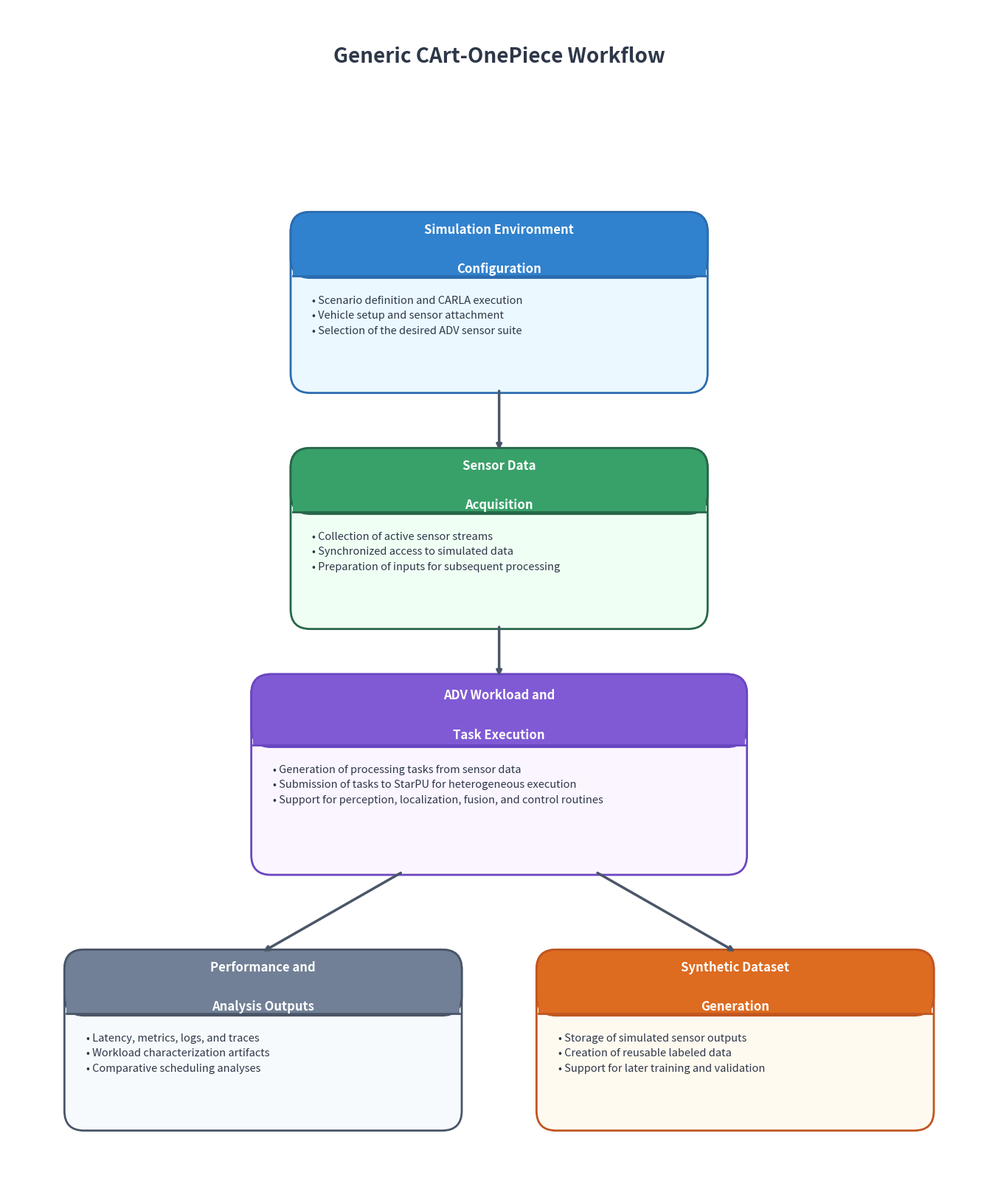

Generate this figure with matplotlib: (Note: this script raises an exception after producing the figure.)
import matplotlib.pyplot as plt
import matplotlib.patches as patches

# -----------------------------------------------------------------------------
# 1. MATPLOTLIB PNG GENERATION
# -----------------------------------------------------------------------------
fig_w, fig_h = 14, 16
fig = plt.figure(figsize=(fig_w, fig_h), dpi=300)
ax = fig.add_axes([0, 0, 1, 1], aspect='equal')
ax.set_xlim(0, 100)
ax.set_ylim(0, 120)
ax.axis('off')

# Title
ax.text(50, 115, "Generic CArt-OnePiece Workflow", fontsize=20, fontweight='bold', ha='center', va='center', fontfamily='sans-serif', color='#2D3748')

def draw_box(ax, x, y, w, h, title_line1, title_line2, body_text, ec, fc, title_fc):
    # Main Box
    box = patches.FancyBboxPatch((x - w/2, y - h/2), w, h, boxstyle="round,pad=0.2,rounding_size=2", ec=ec, fc=fc, lw=2, zorder=2)
    ax.add_patch(box)
    
    # Title Header Box (Top portion)
    header_h = h * 0.35
    header_y = y + h/2 - header_h
    header = patches.FancyBboxPatch((x - w/2, header_y), w, header_h, boxstyle="round,pad=0.2,rounding_size=2", ec=ec, fc=title_fc, lw=2, zorder=3)
    ax.add_patch(header)
    
    # Square bottom of header
    rect = patches.Rectangle((x - w/2, header_y), w, header_h/2, ec='none', fc=title_fc, zorder=4)
    ax.add_patch(rect)
    ax.plot([x - w/2, x + w/2], [header_y, header_y], color=ec, lw=2, zorder=5)

    # Title Text
    ax.text(x, header_y + header_h/2 + 1.5, title_line1, ha='center', va='center', fontsize=12, fontweight='bold', color='white', fontfamily='sans-serif', zorder=6)
    ax.text(x, header_y + header_h/2 - 2.5, title_line2, ha='center', va='center', fontsize=12, fontweight='bold', color='white', fontfamily='sans-serif', zorder=6)
    
    # Body Text (Bullets)
    ax.text(x - w/2 + 2, header_y - 2, body_text, ha='left', va='top', fontsize=10.5, color='#2D3748', fontfamily='sans-serif', zorder=6, linespacing=1.6)

def draw_arrow(ax, x1, y1, x2, y2, color='#4A5568', lw=2.5, style="-|>", ls="-"):
    ax.annotate("", xy=(x2, y2), xytext=(x1, y1), arrowprops=dict(arrowstyle=style, color=color, lw=lw, ls=ls, shrinkA=0, shrinkB=0, joinstyle='round'))

# Colors defined by user
# Blue: Simulation Environment Configuration
c1 = {'ec': '#2B6CB0', 'fc': '#EBF8FF', 'tfc': '#3182CE'}
# Green: Sensor Data Acquisition
c2 = {'ec': '#276749', 'fc': '#F0FFF4', 'tfc': '#38A169'}
# Purple: ADV Workload and Task Execution
c3 = {'ec': '#6B46C1', 'fc': '#FAF5FF', 'tfc': '#805AD5'}
# Dark Gray/Slate: Performance and Analysis Outputs
c4 = {'ec': '#4A5568', 'fc': '#F7FAFC', 'tfc': '#718096'}
# Orange: Synthetic Dataset Generation
c5 = {'ec': '#C05621', 'fc': '#FFFAF0', 'tfc': '#DD6B20'}

w, h = 42, 18
space_y = 6
xc = 50

y1 = 90
y2 = y1 - h - space_y
y3 = y2 - h - space_y
y4 = y3 - h - space_y * 1.5

# Box 1
b1_t1 = "Simulation Environment"
b1_t2 = "Configuration"
b1_body = "• Scenario definition and CARLA execution\n• Vehicle setup and sensor attachment\n• Selection of the desired ADV sensor suite"
draw_box(ax, xc, y1, w, h, b1_t1, b1_t2, b1_body, **{"ec": c1["ec"], "fc": c1["fc"], "title_fc": c1["tfc"]})

# Box 2
b2_t1 = "Sensor Data"
b2_t2 = "Acquisition"
b2_body = "• Collection of active sensor streams\n• Synchronized access to simulated data\n• Preparation of inputs for subsequent processing"
draw_box(ax, xc, y2, w, h, b2_t1, b2_t2, b2_body, **{"ec": c2["ec"], "fc": c2["fc"], "title_fc": c2["tfc"]})

# Box 3
b3_t1 = "ADV Workload and"
b3_t2 = "Task Execution"
b3_body = "• Generation of processing tasks from sensor data\n• Submission of tasks to StarPU for heterogeneous execution\n• Support for perception, localization, fusion, and control routines"
draw_box(ax, xc, y3, w+8, h+2, b3_t1, b3_t2, b3_body, **{"ec": c3["ec"], "fc": c3["fc"], "title_fc": c3["tfc"]})

# Box 4 (Branch Left)
x4 = xc - 24
b4_t1 = "Performance and"
b4_t2 = "Analysis Outputs"
b4_body = "• Latency, metrics, logs, and traces\n• Workload characterization artifacts\n• Comparative scheduling analyses"
draw_box(ax, x4, y4, w-2, h, b4_t1, b4_t2, b4_body, **{"ec": c4["ec"], "fc": c4["fc"], "title_fc": c4["tfc"]})

# Box 5 (Branch Right)
x5 = xc + 24
b5_t1 = "Synthetic Dataset"
b5_t2 = "Generation"
b5_body = "• Storage of simulated sensor outputs\n• Creation of reusable labeled data\n• Support for later training and validation"
draw_box(ax, x5, y4, w-2, h, b5_t1, b5_t2, b5_body, **{"ec": c5["ec"], "fc": c5["fc"], "title_fc": c5["tfc"]})

# Arrows
draw_arrow(ax, xc, y1 - h/2, xc, y2 + h/2)
draw_arrow(ax, xc, y2 - h/2, xc, y3 + h/2 + 1)

# Branching arrows
draw_arrow(ax, xc - 10, y3 - h/2 - 1, x4, y4 + h/2)
draw_arrow(ax, xc + 10, y3 - h/2 - 1, x5, y4 + h/2)

plt.subplots_adjust(left=0.01, right=0.99, top=0.99, bottom=0.01)
png_filename = '/home/eric/Cart_OnePiece/Cart-OnePiece_Antigravity_C++/Tese_Ericson/imagens/generic_workflow.png'
plt.savefig(png_filename, dpi=300, bbox_inches='tight', pad_inches=0.1)
print(f"Done saving {png_filename}")

# -----------------------------------------------------------------------------
# 2. LATEX TIKZ GENERATION
# -----------------------------------------------------------------------------
tex_filename = '/home/eric/Cart_OnePiece/Cart-OnePiece_Antigravity_C++/Tese_Ericson/imagens/generic_workflow.tex'
tex_content = r"""\documentclass[tikz,border=10pt]{standalone}
\usepackage{helvet}
\renewcommand{\familydefault}{\sfdefault}
\usetikzlibrary{positioning, shapes.multipart, arrows.meta, backgrounds, calc}

\begin{document}
\begin{tikzpicture}[
    node distance=1.5cm and 0.5cm,
    >={Stealth[length=3mm, width=2mm]},
    box/.style={
        rectangle split,
        rectangle split parts=2,
        rectangle split part fill={#1, #2},
        draw=#3,
        thick,
        rounded corners=4pt,
        align=left,
        text width=8.5cm,
        font=\small\linespread{1.1}\selectfont
    },
    title/.style={
        font=\bfseries\color{white}\centering
    },
    arrow/.style={
        ->,
        thick,
        draw=black!70
    }
]

% Colors
\definecolor{blue_border}{HTML}{2B6CB0}
\definecolor{blue_header}{HTML}{3182CE}
\definecolor{blue_body}{HTML}{EBF8FF}

\definecolor{green_border}{HTML}{276749}
\definecolor{green_header}{HTML}{38A169}
\definecolor{green_body}{HTML}{F0FFF4}

\definecolor{purple_border}{HTML}{6B46C1}
\definecolor{purple_header}{HTML}{805AD5}
\definecolor{purple_body}{HTML}{FAF5FF}

\definecolor{slate_border}{HTML}{4A5568}
\definecolor{slate_header}{HTML}{718096}
\definecolor{slate_body}{HTML}{F7FAFC}

\definecolor{orange_border}{HTML}{C05621}
\definecolor{orange_header}{HTML}{DD6B20}
\definecolor{orange_body}{HTML}{FFFAF0}

% Title
\node[font=\Large\bfseries\color{black!80}, align=center, yshift=1cm] at (0, 1.5) {Generic CArt-OnePiece Workflow};

% Box 1
\node[box={blue_header}{blue_body}{blue_border}] (B1) at (0,0) {
    \parbox{\linewidth}{\centering \textbf{\color{white}Simulation Environment}\\[-0.5ex]\textbf{\color{white}Configuration}}
    \nodepart{two}
    \vspace{-1ex}
    \begin{itemize}\setlength\itemsep{-0.2em}
        \item Scenario definition and CARLA execution
        \item Vehicle setup and sensor attachment
        \item Selection of the desired ADV sensor suite
    \end{itemize}
    \vspace{-2ex}
};

% Box 2
\node[box={green_header}{green_body}{green_border}, below=of B1] (B2) {
    \parbox{\linewidth}{\centering \textbf{\color{white}Sensor Data}\\[-0.5ex]\textbf{\color{white}Acquisition}}
    \nodepart{two}
    \vspace{-1ex}
    \begin{itemize}\setlength\itemsep{-0.2em}
        \item Collection of active sensor streams
        \item Synchronized access to simulated data
        \item Preparation of inputs for subsequent processing
    \end{itemize}
    \vspace{-2ex}
};

% Box 3
\node[box={purple_header}{purple_body}{purple_border}, below=of B2, text width=10cm] (B3) {
    \parbox{\linewidth}{\centering \textbf{\color{white}ADV Workload and}\\[-0.5ex]\textbf{\color{white}Task Execution}}
    \nodepart{two}
    \vspace{-1ex}
    \begin{itemize}\setlength\itemsep{-0.2em}
        \item Generation of processing tasks from sensor data
        \item Submission of tasks to StarPU for heterogeneous execution
        \item Support for perception, localization, fusion, and control routines
    \end{itemize}
    \vspace{-2ex}
};

% Box 4
\node[box={slate_header}{slate_body}{slate_border}, below left=of B3, text width=7cm, xshift=1.5cm] (B4) {
    \parbox{\linewidth}{\centering \textbf{\color{white}Performance and}\\[-0.5ex]\textbf{\color{white}Analysis Outputs}}
    \nodepart{two}
    \vspace{-1ex}
    \begin{itemize}\setlength\itemsep{-0.2em}
        \item Latency, metrics, logs, and traces
        \item Workload characterization artifacts
        \item Comparative scheduling analyses
    \end{itemize}
    \vspace{-2ex}
};

% Box 5
\node[box={orange_header}{orange_body}{orange_border}, below right=of B3, text width=7cm, xshift=-1.5cm] (B5) {
    \parbox{\linewidth}{\centering \textbf{\color{white}Synthetic Dataset}\\[-0.5ex]\textbf{\color{white}Generation}}
    \nodepart{two}
    \vspace{-1ex}
    \begin{itemize}\setlength\itemsep{-0.2em}
        \item Storage of simulated sensor outputs
        \item Creation of reusable labeled data
        \item Support for later training and validation
    \end{itemize}
    \vspace{-2ex}
};

% Arrows
\draw[arrow] (B1.south) -- (B2.north);
\draw[arrow] (B2.south) -- (B3.north);

\draw[arrow] ([xshift=-1.5cm]B3.south) -- (B4.north);
\draw[arrow] ([xshift=1.5cm]B3.south) -- (B5.north);

\end{tikzpicture}
\end{document}
"""
with open(tex_filename, 'w') as f:
    f.write(tex_content)
print(f"Done saving {tex_filename}")
